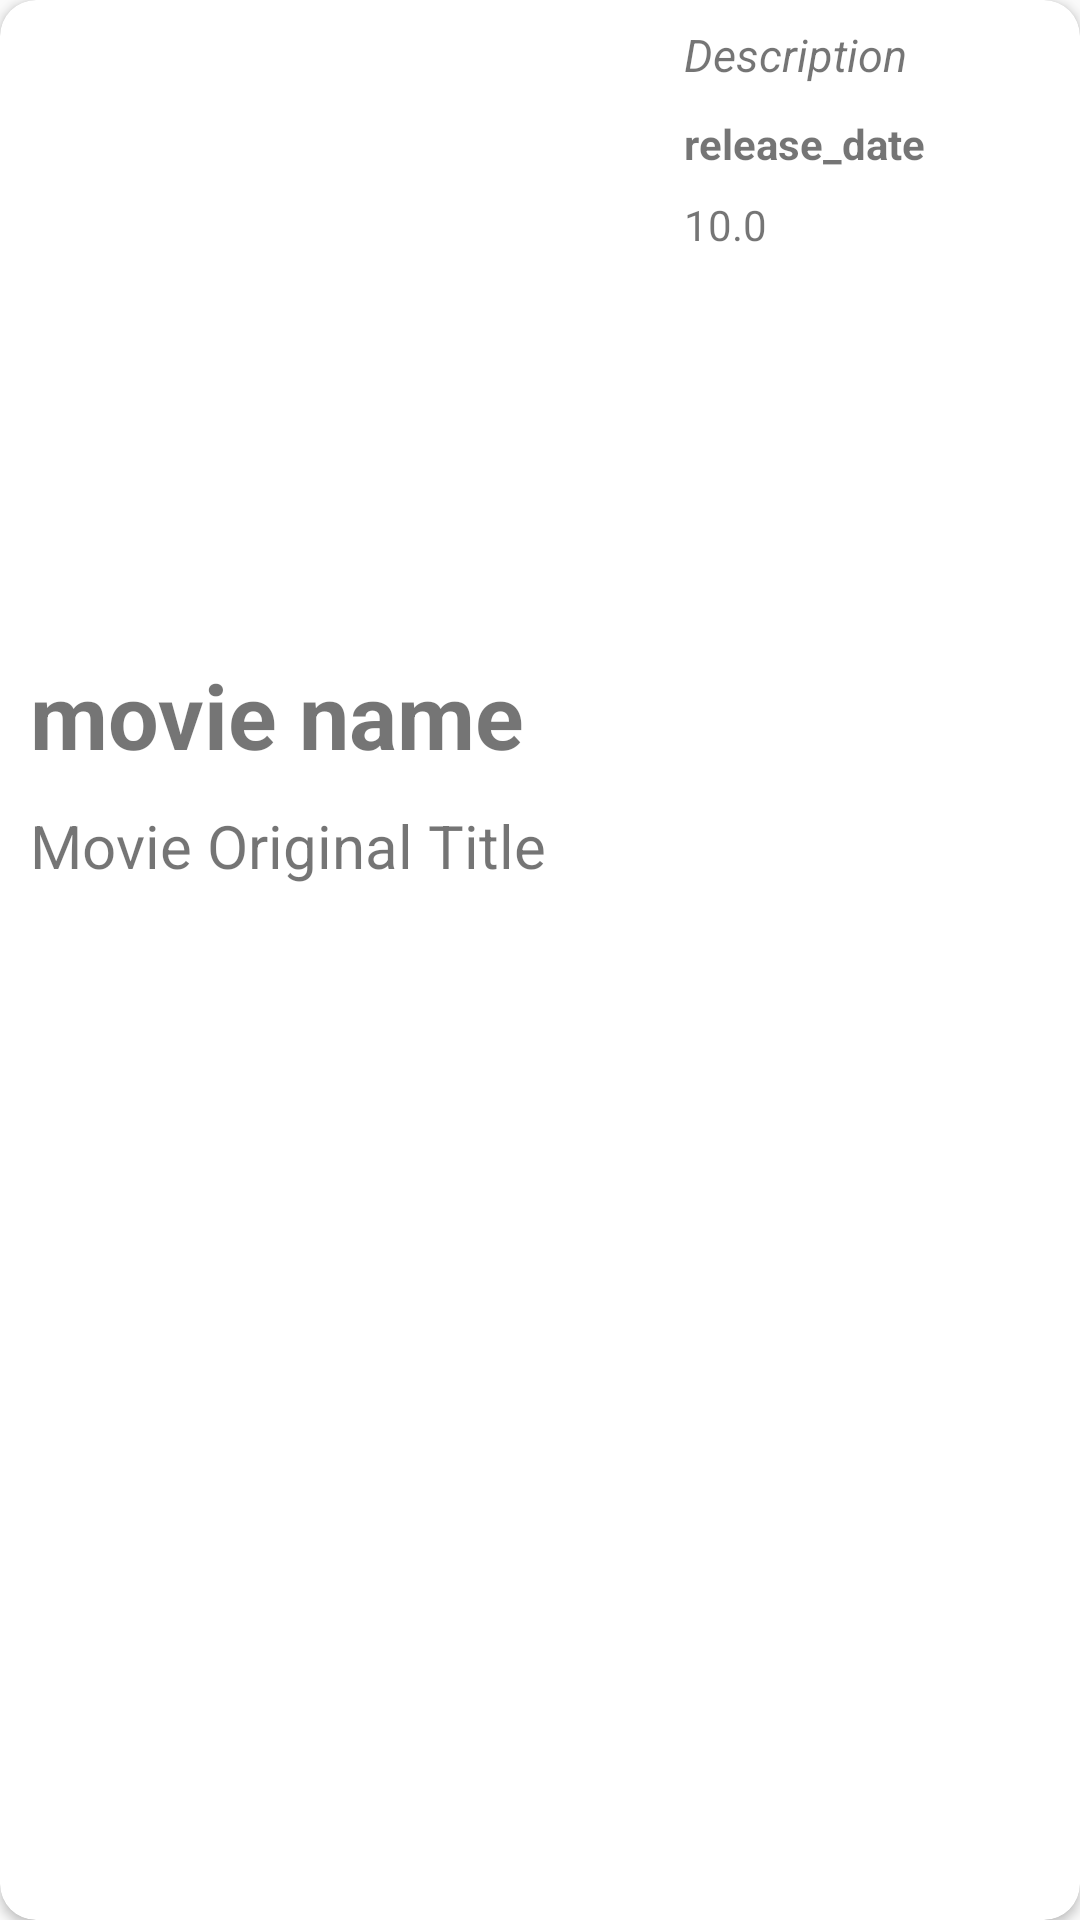

Produce the Android XML layout that renders to this screen, including the resource entries it uses.
<!-- AndroidManifest.xml: application theme MaterialThemeMovieClub -->
<!-- res/layout/movie_item_view.xml -->
<?xml version="1.0" encoding="utf-8"?>
<androidx.cardview.widget.CardView android:layout_height="wrap_content"
    android:layout_width="match_parent"
    xmlns:app="http://schemas.android.com/apk/res-auto"
    app:cardCornerRadius="12dp"
    android:elevation="15dp"
    android:layout_margin="8dp"
    xmlns:android="http://schemas.android.com/apk/res/android">

    <RelativeLayout
        android:layout_width="match_parent"
        android:layout_height="wrap_content">

        <ImageView
            android:id="@+id/img_movie_avatar"
            android:layout_width="200dp"
            android:layout_height="200dp"
            android:layout_alignParentStart="true"
            android:layout_alignParentTop="true"
            android:layout_marginStart="8dp"
            android:layout_marginTop="8dp" />

        <TextView
            android:id="@+id/tv_movie_title"
            android:layout_width="wrap_content"
            android:layout_height="wrap_content"
            android:layout_below="@+id/img_movie_avatar"
            android:layout_marginStart="10dp"
            android:layout_marginTop="10dp"
            android:text="movie name"
            android:textSize="30sp"
            android:textStyle="bold" />

        <TextView
            android:id="@+id/tv_movie_original_title"
            android:layout_width="wrap_content"
            android:layout_height="wrap_content"
            android:layout_below="@+id/tv_movie_title"
            android:layout_marginStart="10dp"
            android:layout_marginTop="10dp"
            android:text="Movie Original Title"
            android:textSize="20sp"
            android:layout_marginBottom="8dp"/>

        <TextView
            android:id="@+id/tv_overview"
            android:layout_width="wrap_content"
            android:layout_height="wrap_content"
            android:layout_marginStart="20dp"
            android:layout_toRightOf="@+id/img_movie_avatar"
            android:text="Description"
            android:scrollHorizontally="true"
            android:maxLength="300"
            android:ellipsize="end"
            android:layout_marginTop="8dp"
            android:textSize="15sp"
            android:textStyle="italic"/>

        <TextView
            android:id="@+id/tv_release_date"
            android:layout_width="wrap_content"
            android:layout_height="wrap_content"
            android:layout_below="@+id/tv_overview"
            android:layout_marginStart="20dp"
            android:layout_marginTop="10dp"
            android:layout_toRightOf="@+id/img_movie_avatar"
            android:text="release_date"
            android:textStyle="bold"/>

        <TextView
            android:id="@+id/tv_movie_rating"
            android:layout_width="wrap_content"
            android:layout_height="wrap_content"
            android:text="10.0"
            android:layout_below="@id/tv_release_date"
            android:layout_toRightOf="@id/img_movie_avatar"
            android:layout_marginStart="20dp"
            android:layout_marginTop="8dp"
            />
        <ImageView
            android:id="@+id/img_ic_rating_star"
            android:layout_width="16dp"
            android:layout_height="16dp"
            android:src="@drawable/ic_rating_stars_black"
            android:layout_toRightOf="@id/tv_movie_rating"
            android:layout_below="@id/tv_release_date"
            android:layout_marginStart="2dp"
            android:layout_marginTop="8dp"/>
    </RelativeLayout>
</androidx.cardview.widget.CardView>
<!-- resources referenced by this layout -->
<resources>
  <style name="MaterialThemeMovieClub" parent="AppTheme">
  
      </style>
  <style name="AppTheme" parent="Theme.AppCompat.Light.NoActionBar">
          
          <item name="colorPrimary">@color/colorPrimary</item>
          <item name="colorPrimaryDark">@color/colorPrimaryDark</item>
          <item name="colorAccent">@color/colorAccent</item>
      </style>
  <color name="colorPrimary">#321b64</color>
  <color name="colorPrimaryDark">#25094F</color>
  <color name="colorAccent">#15F106</color>
</resources>
